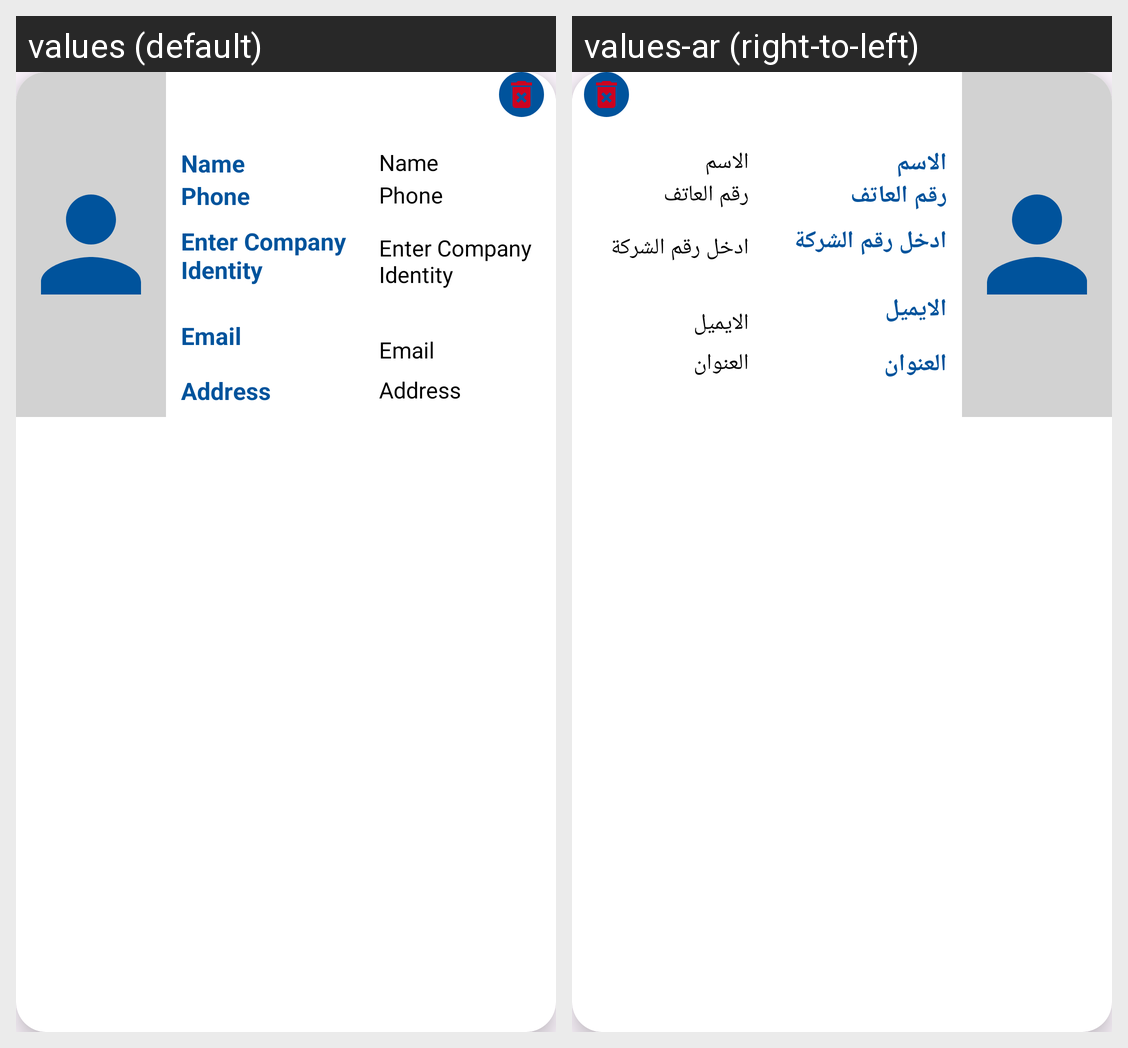

Here is an Android app screen in its default locale and in the app's own translations. Write out the translated-string differences for the strings that appear on this screen.
Android screen res/layout/recycler_markter.xml rendered under 2 locales, left to right: values (default), values-ar (right-to-left). Device: Nexus 5 (rendered at 1080×1920; each locale shown at half size, 540×960, under a caption strip naming it); theme Theme.OffersCompanys.
Strings drawn on this screen, with the default value and each locale's value (text and hints the layout hard-codes, and strings that could not be matched under every locale, appear in the picture but are not listed):

Phone
  values: Phone
  values-ar: رقم العاتف

Name
  values: Name
  values-ar: الاسم

Address
  values: Address
  values-ar: العنوان

IdentityNumberofCompany
  values: Enter Company Identity
  values-ar: ادخل رقم الشركة

Email
  values: Email
  values-ar: الايميل
